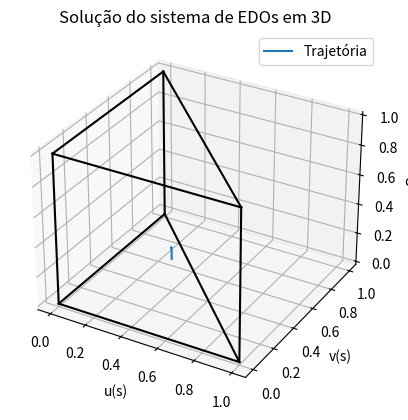

Write Python code to recreate this figure.
import numpy as np
from scipy.integrate import solve_ivp
import matplotlib.pyplot as plt

alpha = 10**-3

muw0 = 1.0  # Viscosidade inicial sem polimero
     
# Funções dadas
def muw(c): #Viscosidade da agua
    return muw0 * 2**c

def muwc(c): #dmuw/dc
    return np.log(2) * muw0 * 2**c

def muo():
    return 4.0

def mug():
    return 0.25

def D(u, v, c):
    w = 1 - u - v
    return u**2 / muw(c) + v**2 / muo() + w**2 / mug()

def f(u, v, c):
    return (u**2 / muw(c)) / D(u, v, c)

def g(u, v, c):
    return (v**2 / muo()) / D(u, v, c)

# Derivadas parciais de f e g
def df_du(u, v, c):
    return (2 * u / muw(c) * D(u, v, c) - u**2 / muw(c) * D_du(u, v, c)) / (D(u, v, c)**2)

def df_dv(u, v, c):
    return (-u**2 / muw(c) * D_dv(u, v, c)) / (D(u, v, c)**2)

def df_dc(u, v, c):
    return u**2 * (-muwc(c) / muw(c)**2 * D(u, v, c) - D_dc(u, v, c) / muw(c)) / (D(u, v, c)**2)

def dg_du(u, v, c):
    return (-v**2 / muo() * D_du(u, v, c)) / (D(u, v, c)**2)

def dg_dv(u, v, c):
    return (2 * v / muo() * D(u, v, c) - v**2 / muo() * D_dv(u, v, c)) / (D(u, v, c)**2)

def dg_dc(u, v, c):
    return -v**2 / muo() * D_dc(u, v, c) / (D(u, v, c)**2)

def D_du(u, v, c):
    w = 1 - u - v
    return 2 * u / muw(c) - 2 * w / mug()

def D_dv(u, v, c):
    w = 1 - u - v
    return 2 * v / muo() - 2 * w / mug()

def D_dc(u, v, c):
    return -u**2 * muwc(c) / muw(c)**2

def muwc(c):
    return 1.0

def a(c):
    return np.sqrt(c)

def da_dc(c):
    return 1.0 / (2*np.sqrt(c))    

def lambdac(u,v,c):
    return f(u, v, c)/ (u + alpha* da_dc(c))

def detalpha(u, v, c):
    return ((df_du(u, v, c)-lambdac(u,v,c)) * (dg_dv(u, v, c)-lambdac(u,v,c)) - df_dv(u,v,c) * dg_du(u, v, c))

def det1(u, v, c):
    return (df_dv(u, v, c) * dg_dc(u, v, c) - df_dc(u,v,c) * (dg_dv(u, v, c)-lambdac(u,v,c)))

def det2(u,v,c):
    return (df_dc(u,v,c) * dg_du(u,v,c) - (df_du(u,v,c)-lambdac(u,v,c)) * dg_dc(u,v,c))

def p(u, v, c):
    return det1(u,v,c)/detalpha(u,v,c)

def q(u, v, c):
    return det2(u,v,c)/detalpha(u,v,c)

def N(u, v, c):
    return np.sqrt( (p(u, v, c)**2) + (q(u, v, c)**2) + 1)

# Sistema de EDOs
def system(s, y):
    u, v, c = y
    print(u,v,c)
    eq1 = p(u, v, c)/N(u, v, c)
    eq2 = q(u, v, c)/N(u, v, c)
    eq3 = 1.0/N(u, v, c)
    return [eq1, eq2, eq3]

# Condições iniciais
u0, v0, c0 = 0.4, 0.4, 0.2
y0 = [u0, v0, c0]

# Intervalo de integração
t_span = (0,1)

# Resolução do sistema
sol = solve_ivp(system, t_span, y0, method='LSODA', t_eval=np.linspace(0,1,2000))

# Verificação dos resultados
if sol.y.shape[0] != 3:
    raise ValueError("A solução não retornou os valores esperados.")

# Plot dos resultados em 3D
fig = plt.figure()
ax = fig.add_subplot(111, projection='3d')
ax.plot(sol.y[0], sol.y[1], sol.y[2], label='Trajetória')
ax.set_xlabel('u(s)')
ax.set_ylabel('v(s)')
ax.set_zlabel('c(s)')
ax.legend()

# Adicionar o triângulo que vai de c=0 a c=1
vertices = np.array([
    [0, 0, 0], [1, 0, 0], [0, 1, 0],
    [0, 0, 1], [1, 0, 1], [0, 1, 1]
])
edges = [
    (vertices[0], vertices[1]),
    (vertices[0], vertices[2]),
    (vertices[0], vertices[3]),
    (vertices[1], vertices[2]),
    (vertices[1], vertices[4]),
    (vertices[2], vertices[5]),
    (vertices[3], vertices[4]),
    (vertices[3], vertices[5]),
    (vertices[4], vertices[5])
]

for edge in edges:
    ax.plot(*zip(*edge), color='black')

plt.title('Solução do sistema de EDOs em 3D')
plt.show()
